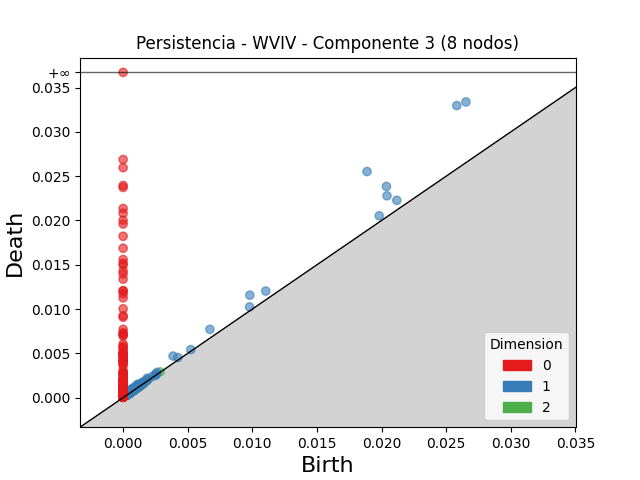

Values plotted in this chart, from the file beside it:
dimension, birth, death
2, 0.00101, 0.001068
2, 0.001824, 0.00188
2, 0.001524, 0.001572
2, 0.0009551, 0.001
2, 0.002864, 0.002906
2, 0.0009356, 0.0009734
2, 0.0007843, 0.0008214
2, 0.0009043, 0.0009403
2, 0.001058, 0.001093
2, 0.0004828, 0.0005165
2, 0.00111, 0.001143
2, 0.0005043, 0.0005364
2, 0.0004869, 0.0005186
2, 0.0003944, 0.0004254
2, 0.001023, 0.001048
2, 0.0009422, 0.0009672
2, 0.001348, 0.001371
2, 0.0004254, 0.0004469
2, 0.0003186, 0.0003388
2, 0.0006104, 0.0006289
2, 0.0009658, 0.0009841
2, 0.0008255, 0.0008434
2, 0.0009079, 0.0009213
2, 0.0003522, 0.0003646
2, 0.0007255, 0.0007379
2, 0.0007144, 0.0007263
2, 0.0008548, 0.0008658
2, 0.0005531, 0.0005638
2, 0.0004788, 0.000488
2, 0.00097, 0.0009745
2, 0.001114, 0.001119
2, 0.0004747, 0.0004773
2, 0.000995, 0.0009973
2, 0.0009195, 0.000921
2, 0.0011, 0.001101
1, 0.02582, 0.03297
1, 0.02653, 0.03338
1, 0.01888, 0.02553
1, 0.02038, 0.02385
1, 0.02042, 0.02279
1, 0.009805, 0.01157
1, 0.02118, 0.02228
1, 0.01104, 0.01203
1, 0.006716, 0.007708
1, 0.003862, 0.004695
1, 0.01982, 0.02053
1, 0.009786, 0.01024
1, 0.001096, 0.001487
1, 0.0004837, 0.0008428
1, 0.001863, 0.002197
1, 0.004233, 0.004529
1, 0.000746, 0.00104
1, 0.001126, 0.001406
1, 0.000901, 0.001175
1, 0.001297, 0.001557
1, 0.0008614, 0.001107
1, 0.0007532, 0.0009981
1, 0.0007093, 0.0009464
1, 0.001568, 0.0018
1, 0.0007779, 0.001001
... 1,286 more rows
